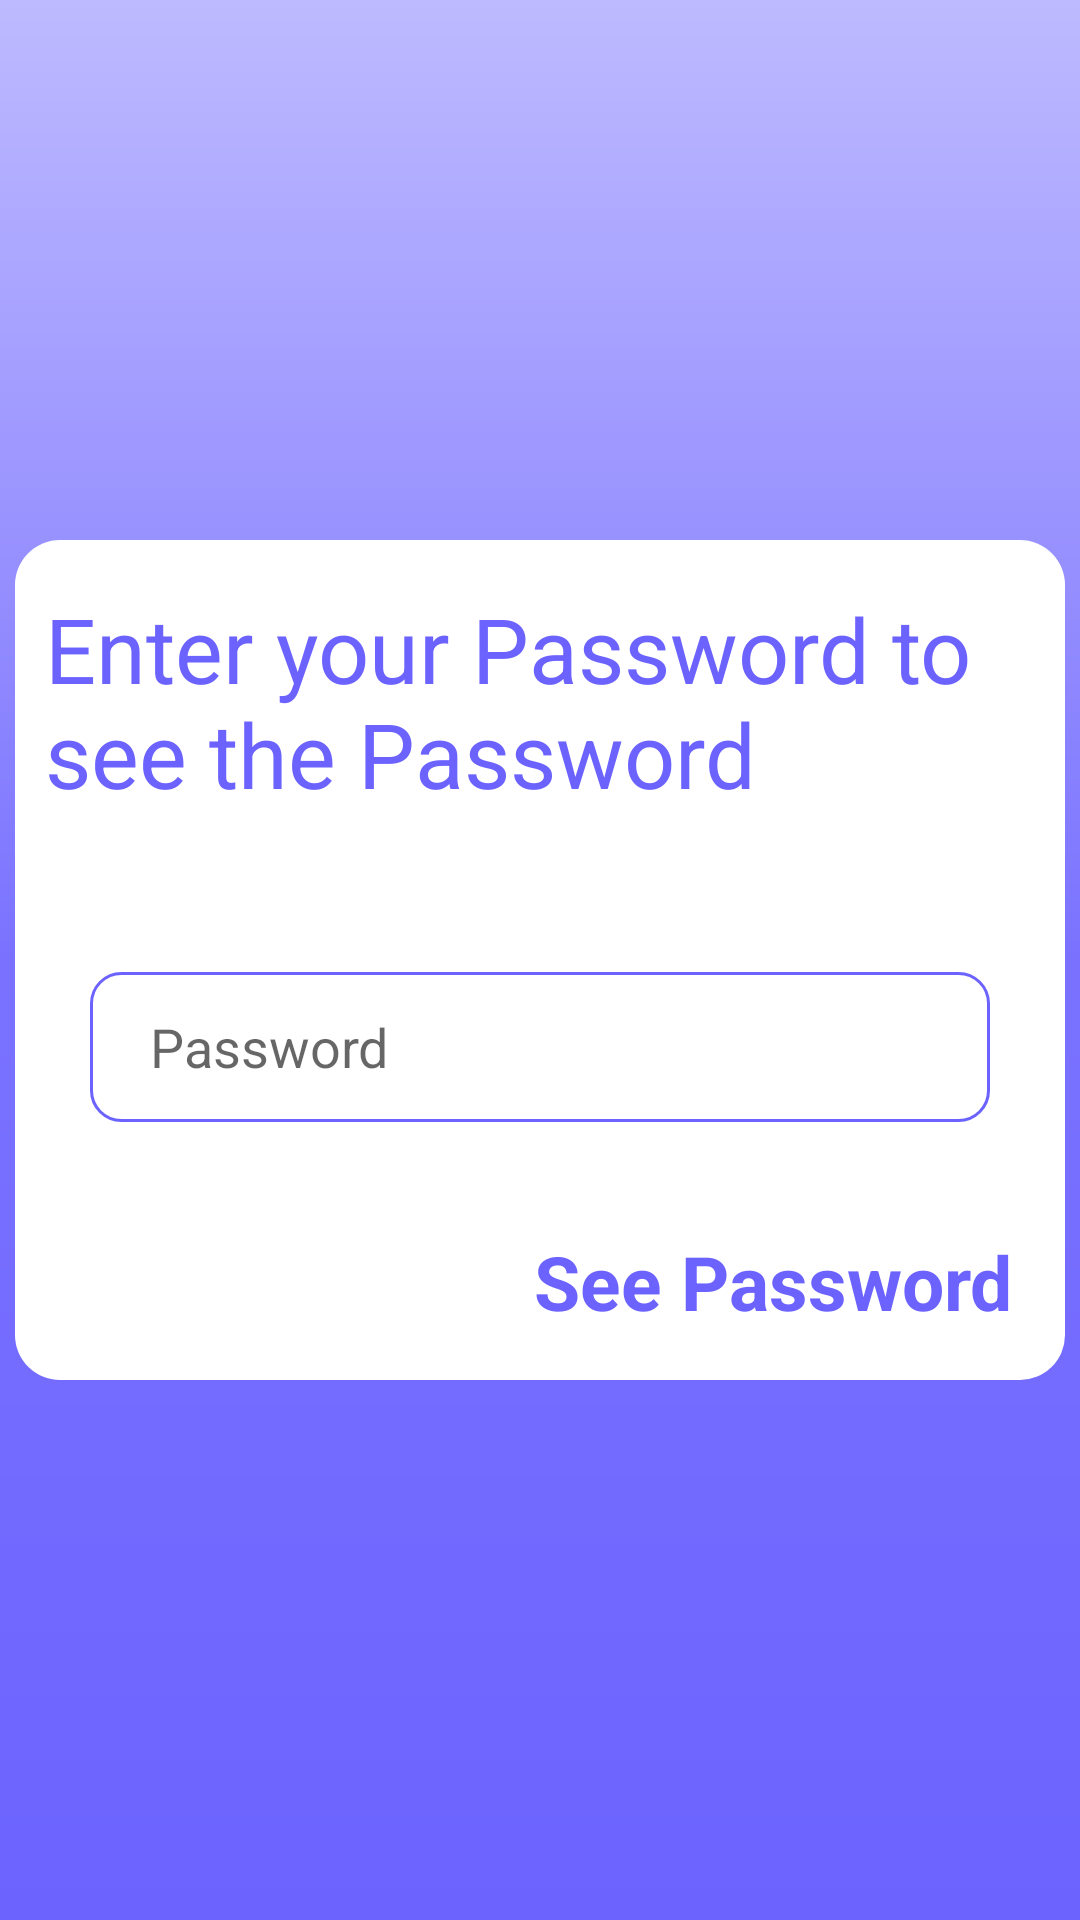

Reconstruct the res/layout file that produces this screen, plus the resources it refers to.
<!-- AndroidManifest.xml: application theme Theme.DataSaverProject -->
<!-- res/layout/activity_cheak_po_p.xml -->
<?xml version="1.0" encoding="utf-8"?>
<androidx.constraintlayout.widget.ConstraintLayout xmlns:android="http://schemas.android.com/apk/res/android"
    xmlns:app="http://schemas.android.com/apk/res-auto"
    xmlns:tools="http://schemas.android.com/tools"
    android:layout_width="match_parent"
    android:layout_height="match_parent"
    tools:context=".CheakPoPActivity"
    android:background="@drawable/splashbg"
    >
    <androidx.constraintlayout.widget.ConstraintLayout
        android:layout_width="350dp"
        android:layout_height="280dp"
        android:background="@drawable/pop"
        app:layout_constraintBottom_toBottomOf="parent"
        app:layout_constraintEnd_toEndOf="parent"
        app:layout_constraintStart_toStartOf="parent"
        app:layout_constraintTop_toTopOf="parent">


        <TextView
            android:id="@+id/text"
            android:layout_width="wrap_content"
            android:layout_height="wrap_content"
            android:layout_marginTop="16dp"
            android:paddingLeft="10dp"
            android:text="Enter your Password to see the Password "
            android:textColor="@color/primary"
            android:textSize="30sp"
            app:layout_constraintEnd_toEndOf="parent"
            app:layout_constraintHorizontal_bias="0.0"
            app:layout_constraintStart_toStartOf="parent"
            app:layout_constraintTop_toTopOf="parent" />

        <EditText
            android:id="@+id/edit"
            android:layout_width="300dp"
            android:layout_height="50dp"
            android:background="@drawable/edit_bg"
            android:hint="Password"
            android:paddingLeft="20dp"
            android:inputType="number"
            app:layout_constraintBottom_toBottomOf="parent"
            app:layout_constraintEnd_toEndOf="parent"
            app:layout_constraintStart_toStartOf="parent"
            app:layout_constraintTop_toBottomOf="@+id/text"
            app:layout_constraintVertical_bias="0.381" />

        <TextView
            android:id="@+id/see"
            android:layout_width="wrap_content"
            android:layout_height="wrap_content"
            android:layout_marginBottom="16dp"
            android:text="See Password"
            android:textColor="@color/primary"
            android:textSize="25sp"
            android:textStyle="bold"
            app:layout_constraintBottom_toBottomOf="parent"
            app:layout_constraintEnd_toEndOf="parent"
            app:layout_constraintHorizontal_bias="0.908"
            app:layout_constraintStart_toStartOf="parent" />


    </androidx.constraintlayout.widget.ConstraintLayout>
</androidx.constraintlayout.widget.ConstraintLayout>
<!-- resources referenced by this layout -->
<resources>
  <color name="primary">#6C63FF</color>
  <!-- drawable edit_bg (drawable) -->
  <?xml version="1.0" encoding="utf-8"?>
  <shape xmlns:android="http://schemas.android.com/apk/res/android">
      <corners android:radius="10dp"/>
  
  
  
      <stroke android:color="@color/primary" android:width="1dp"/>
  </shape>
  <!-- drawable pop (drawable) -->
  <?xml version="1.0" encoding="utf-8"?>
  <shape xmlns:android="http://schemas.android.com/apk/res/android">
      <corners android:radius="15dp"/>
  
      <solid android:color="@color/white"/>
  
  
  </shape>
  <!-- drawable splashbg (drawable) -->
  <?xml version="1.0" encoding="utf-8"?>
  <shape xmlns:android="http://schemas.android.com/apk/res/android">
      <gradient
          android:startColor="@color/primary"
          android:endColor="#BEBAFF"
          android:angle="90"
          android:centerColor="@color/secondary"
          />
  
  
  
  </shape>
  <style name="Theme.DataSaverProject" parent="Theme.MaterialComponents.DayNight.NoActionBar">
          
          <item name="colorPrimary">@color/primary</item>
          <item name="colorPrimaryVariant">@color/primary</item>
          <item name="colorOnPrimary">@color/white</item>
          
          <item name="colorSecondary">@color/teal_200</item>
          <item name="colorSecondaryVariant">@color/teal_700</item>
          <item name="colorOnSecondary">@color/black</item>
          
          <item name="android:statusBarColor" tools:targetApi="l">?attr/colorPrimaryVariant</item>
          
      </style>
  <color name="white">#FFFFFFFF</color>
  <color name="secondary">#7A72FF</color>
  <color name="teal_200">#FF03DAC5</color>
  <color name="teal_700">#FF018786</color>
  <color name="black">#FF000000</color>
</resources>
